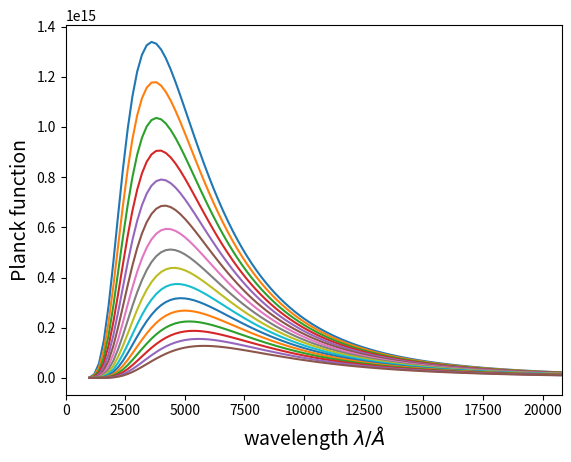

Generate this figure with matplotlib:
import numpy as np
import matplotlib.pyplot as plt
from scipy import constants


def planck(temp,wavelength):
    c = 2.99792e10
    h = 6.62607e-27 #Planck constant (erg s)
    k = 1.38e-16
    return (2*h*c**2/wavelength**5)*1./(np.exp(h*c/(wavelength*k*temp))-1)

def plot_planck():
    wav = np.arange(1000,20801,200)
    b = np.zeros(wav.shape)
    plt.xlabel(r'wavelength $\lambda / \AA$', size=14)
    plt.ylabel(r'Planck function', size=14)
    plt.xlim(0,20800)
    for T in range(8000,5000-1,-200):
        b[:] = planck(T, wav[:]*1e-8)
        plt.plot(wav,b,'-')
    plt.show()
if __name__ == '__main__':
    plot_planck()
